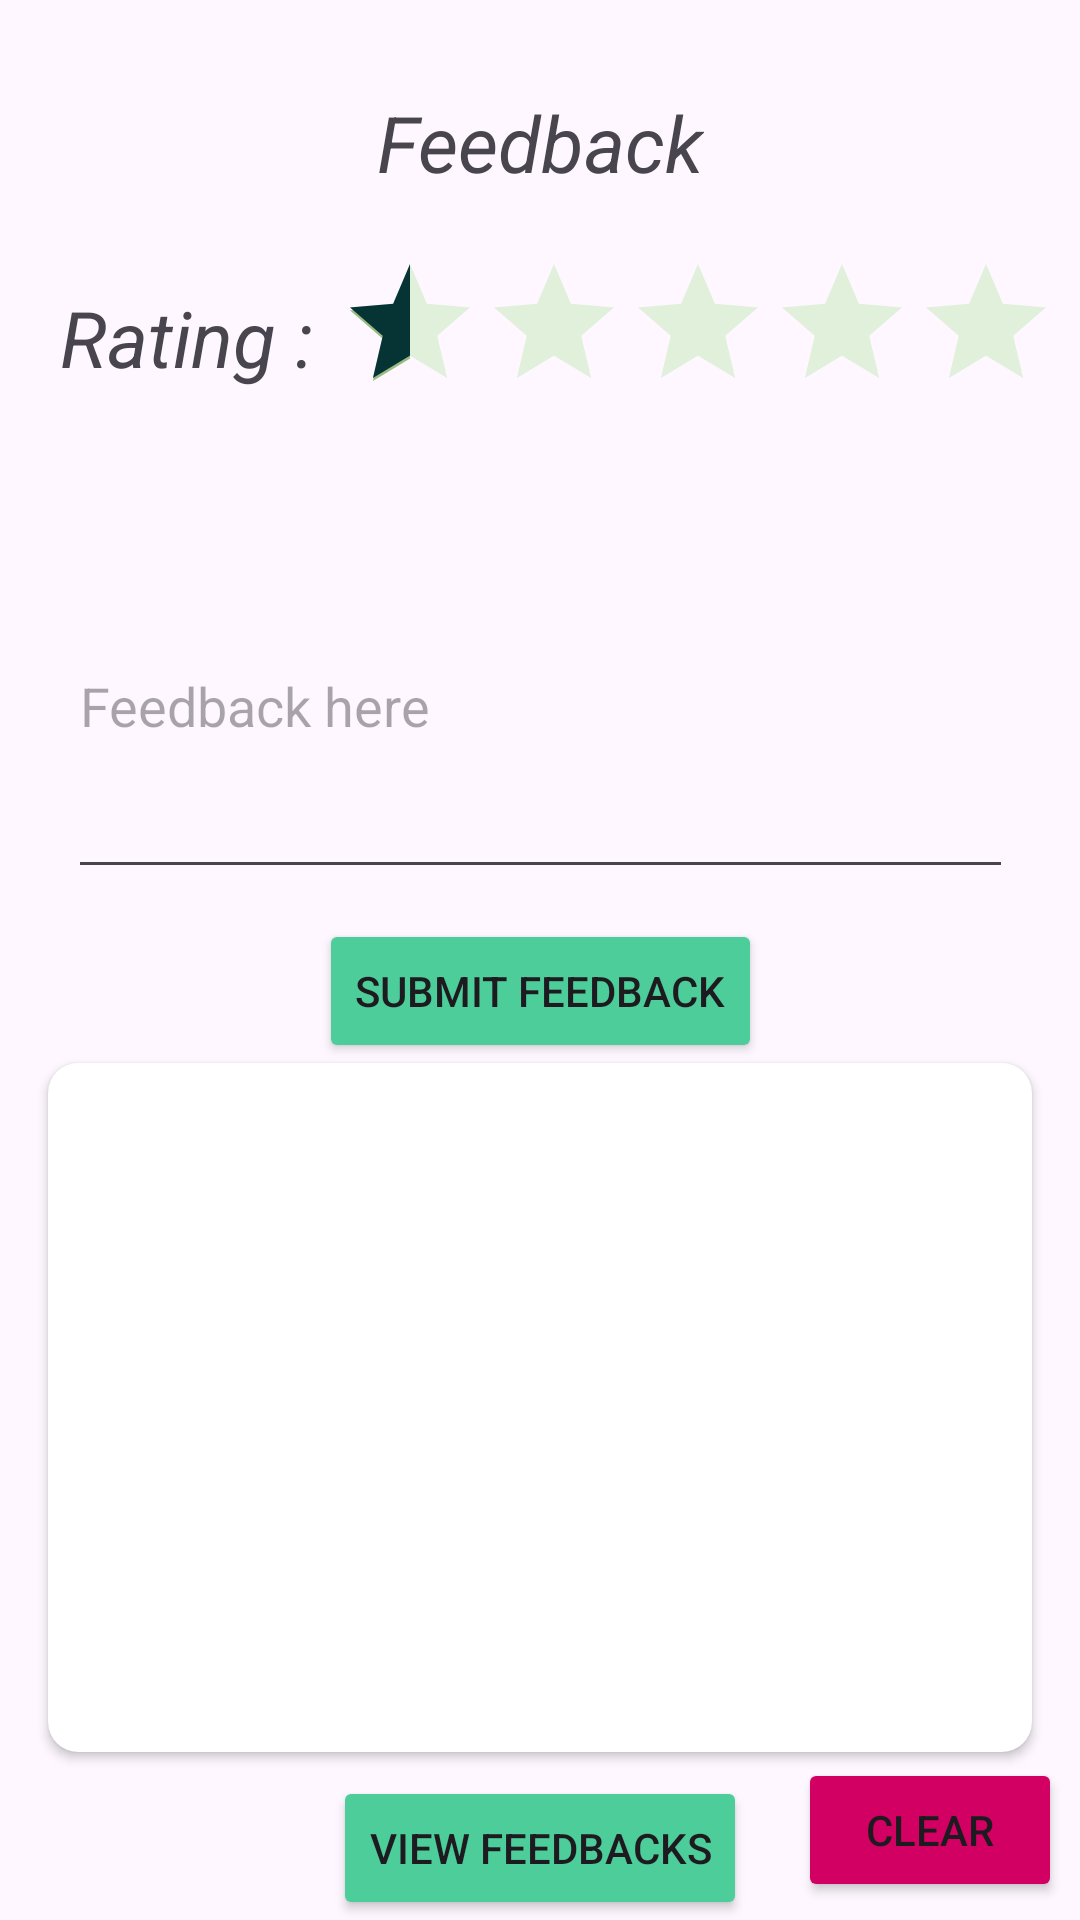

Layout XML and referenced resources for this Android screen:
<!-- AndroidManifest.xml: application theme Theme.PharmaMate -->
<!-- res/layout/activity_feedback_page.xml -->
<?xml version="1.0" encoding="utf-8"?>
<androidx.constraintlayout.widget.ConstraintLayout xmlns:android="http://schemas.android.com/apk/res/android"
    xmlns:app="http://schemas.android.com/apk/res-auto"
    xmlns:tools="http://schemas.android.com/tools"
    android:layout_width="match_parent"
    android:layout_height="match_parent"
    tools:context=".FeedbackPage">

    <TextView
        android:id="@+id/textView10"
        android:layout_width="wrap_content"
        android:layout_height="wrap_content"
        android:layout_marginTop="30dp"
        android:text="Feedback"
        android:textSize="26sp"
        android:textStyle="italic"
        app:layout_constraintEnd_toEndOf="parent"
        app:layout_constraintHorizontal_bias="0.5"
        app:layout_constraintStart_toStartOf="parent"
        app:layout_constraintTop_toTopOf="parent" />

    <TextView
        android:id="@+id/textView11"
        android:layout_width="wrap_content"
        android:layout_height="wrap_content"
        android:layout_marginLeft="20dp"
        android:layout_marginTop="30dp"
        android:text="Rating :"
        android:textSize="26sp"
        android:textStyle="italic"
        app:layout_constraintStart_toStartOf="parent"
        app:layout_constraintTop_toBottomOf="@+id/textView10" />

    <RatingBar
        android:id="@+id/ratingBar"
        android:layout_width="wrap_content"
        android:layout_height="wrap_content"
        android:layout_marginLeft="8dp"
        android:numStars="5"
        android:progressBackgroundTint="#E1F0DA"
        android:progressTint="#063333"
        android:rating="0.5"
        android:secondaryProgressTint="#99BC85"
        android:stepSize="0.5"
        app:layout_constraintBottom_toBottomOf="@+id/textView11"
        app:layout_constraintStart_toEndOf="@+id/textView11"
        app:layout_constraintTop_toTopOf="@+id/textView11" />

    <EditText
        android:id="@+id/feedback"
        android:layout_width="wrap_content"
        android:layout_height="wrap_content"
        android:layout_marginTop="30dp"
        android:ems="15"
        android:hint="Feedback here"
        android:lines="5"
        app:layout_constraintEnd_toEndOf="parent"
        app:layout_constraintHorizontal_bias="0.5"
        app:layout_constraintStart_toStartOf="parent"
        app:layout_constraintTop_toBottomOf="@+id/ratingBar" />

    <Button
        android:id="@+id/submit"
        android:layout_width="wrap_content"
        android:layout_height="wrap_content"
        android:layout_marginTop="10dp"
        android:backgroundTint="@color/green"
        android:text="Submit Feedback"
        app:layout_constraintEnd_toEndOf="parent"
        app:layout_constraintHorizontal_bias="0.5"
        app:layout_constraintStart_toStartOf="parent"
        app:layout_constraintTop_toBottomOf="@+id/feedback" />


    <androidx.cardview.widget.CardView
        android:id="@+id/cardView3"
        android:layout_width="match_parent"
        android:layout_height="0dp"
        android:layout_marginLeft="16dp"
        android:layout_marginRight="16dp"
        android:elevation="10dp"
        app:cardCornerRadius="10dp"
        android:layout_marginBottom="8dp"
        app:layout_constraintBottom_toTopOf="@+id/viewBtn"
        app:layout_constraintEnd_toEndOf="parent"
        app:layout_constraintHorizontal_bias="0.5"
        app:layout_constraintStart_toStartOf="parent"
        app:layout_constraintTop_toBottomOf="@+id/submit">

        <ScrollView
            android:layout_width="match_parent"
            android:layout_height="match_parent"
            >

            <TextView
                android:id="@+id/viewFeedback"
                android:layout_width="wrap_content"
                android:layout_height="wrap_content"
                android:textSize="26sp"
                android:textStyle="italic" />
        </ScrollView>

    </androidx.cardview.widget.CardView>

    <Button
        android:id="@+id/viewBtn"
        android:layout_width="wrap_content"
        android:layout_height="wrap_content"
        android:backgroundTint="@color/green"
        android:text="View Feedbacks"
        app:layout_constraintBottom_toBottomOf="parent"
        app:layout_constraintEnd_toEndOf="parent"
        app:layout_constraintHorizontal_bias="0.5"
        app:layout_constraintStart_toStartOf="parent"
        app:layout_constraintTop_toTopOf="@+id/button2" />

    <Button
        android:id="@+id/clear"
        android:layout_width="wrap_content"
        android:layout_height="wrap_content"
        android:layout_marginRight="6dp"
        android:layout_marginBottom="6dp"
        android:backgroundTint="@color/red"
        android:text="CLear"
        app:layout_constraintBottom_toBottomOf="parent"
        app:layout_constraintEnd_toEndOf="parent" />


</androidx.constraintlayout.widget.ConstraintLayout>
<!-- resources referenced by this layout -->
<resources>
  <color name="green">#4CCD99</color>
  <color name="red">#D20062</color>
  <style name="Theme.PharmaMate" parent="Base.Theme.PharmaMate" />
  <style name="Base.Theme.PharmaMate" parent="Theme.Material3.Light.NoActionBar">
           Customize your light theme here.
           <item name="colorPrimary">@color/green</item>
          <item name="android:colorPrimary">#4CCD99</item>
      </style>
</resources>
